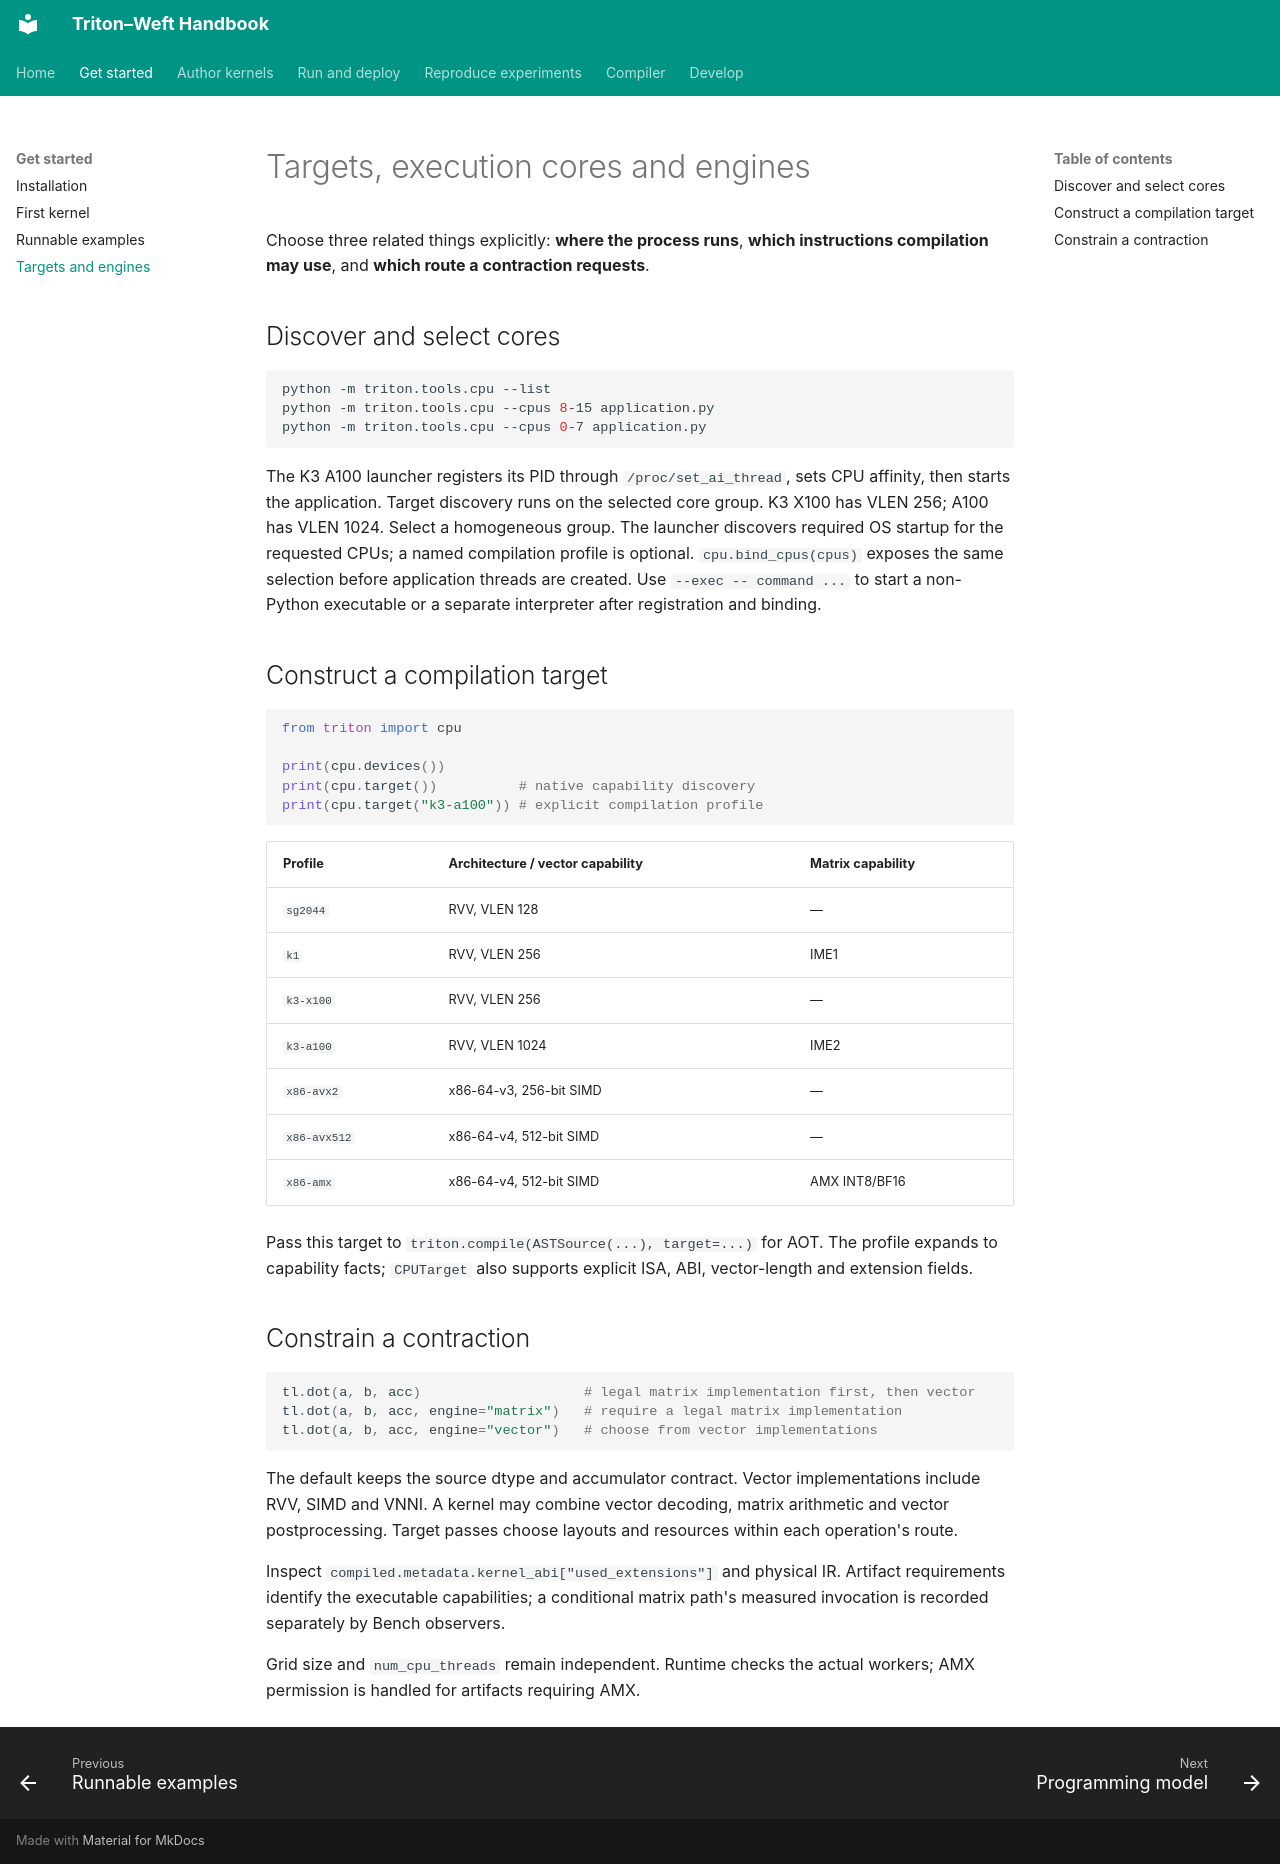

repository: Tianchen-ai/triton-weft · page: getting-started/hardware/index.html · generator: mkdocs

# Targets, execution cores and engines

Choose three related things explicitly: **where the process runs**, **which
instructions compilation may use**, and **which route a contraction requests**.

## Discover and select cores

```sh
python -m triton.tools.cpu --list
python -m triton.tools.cpu --cpus 8-15 application.py
python -m triton.tools.cpu --cpus 0-7 application.py
```

The K3 A100 launcher registers its PID through `/proc/set_ai_thread`, sets CPU
affinity, then starts the application. Target discovery runs on the selected core
group. K3 X100 has VLEN 256; A100 has VLEN 1024. Select a homogeneous group.
The launcher discovers required OS startup for the requested CPUs; a named
compilation profile is optional. `cpu.bind_cpus(cpus)` exposes the same selection
before application threads are created. Use `--exec -- command ...` to start a
non-Python executable or a separate interpreter after registration and binding.

## Construct a compilation target

```python
from triton import cpu

print(cpu.devices())
print(cpu.target())          # native capability discovery
print(cpu.target("k3-a100")) # explicit compilation profile
```

| Profile | Architecture / vector capability | Matrix capability |
|---|---|---|
| `sg2044` | RVV, VLEN 128 | — |
| `k1` | RVV, VLEN 256 | IME1 |
| `k3-x100` | RVV, VLEN 256 | — |
| `k3-a100` | RVV, VLEN 1024 | IME2 |
| `x86-avx2` | x86-64-v3, 256-bit SIMD | — |
| `x86-avx512` | x86-64-v4, 512-bit SIMD | — |
| `x86-amx` | x86-64-v4, 512-bit SIMD | AMX INT8/BF16 |

Pass this target to `triton.compile(ASTSource(...), target=...)` for AOT.
The profile expands to capability facts; `CPUTarget` also supports explicit ISA,
ABI, vector-length and extension fields.

## Constrain a contraction

```python
tl.dot(a, b, acc)                    # legal matrix implementation first, then vector
tl.dot(a, b, acc, engine="matrix")   # require a legal matrix implementation
tl.dot(a, b, acc, engine="vector")   # choose from vector implementations
```

The default keeps the source dtype and accumulator contract. Vector implementations
include RVV, SIMD and VNNI. A kernel may combine vector decoding, matrix arithmetic
and vector postprocessing. Target passes choose layouts and resources within each
operation's route.

Inspect `compiled.metadata.kernel_abi["used_extensions"]` and physical IR.
Artifact requirements identify the executable capabilities; a conditional matrix
path's measured invocation is recorded separately by Bench observers.

Grid size and `num_cpu_threads` remain independent. Runtime checks the actual
workers; AMX permission is handled for artifacts requiring AMX.
